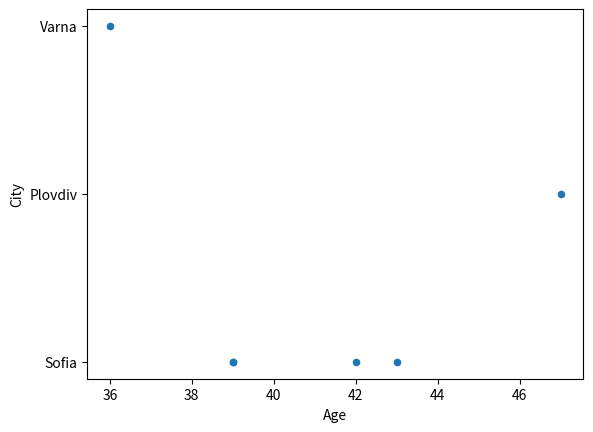
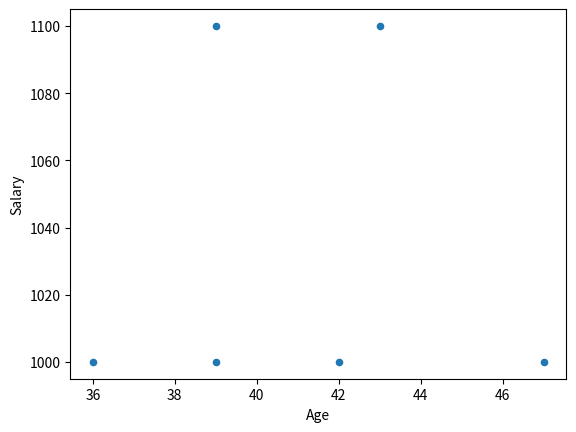

Python code for these plots, in order:
import pandas as pd
import matplotlib.pyplot as plt

datasetExample = {
    'First Name': ["Ivan", "Petar", "Dimitar", "Stoqn", "Philip", "Stephan"],
    'Last Name': ["Ivanov", "Petrov", "Dimitrov", "Stoqnov", "Philipov", "Stephanov"],
    'Age': [39, 43, 47, 42, 39, 36],
    'City': ["Sofia", "Sofia", "Plovdiv", "Sofia", "Sofia", "Varna"],
    'Salary': [1000, 1100, 1000, 1000, 1100, 1000],
    'Experience': [10, 15, 17, 14, 11, 5],
    'Grades': [4, 5, 6, 5, 4, 4]
}

dataframeExample = pd.DataFrame(datasetExample)


print(dataframeExample['First Name'].value_counts())
print()
print(len(dataframeExample))
print()
print(dataframeExample.shape)
print()
print(dataframeExample.describe())
print()
print(dataframeExample.min())
print()
print(dataframeExample.max())
print()
print(dataframeExample['Age'].mean())
print()
print(dataframeExample['Age'].median())
print()
print(dataframeExample.count())
print()
print(dataframeExample['Age'].var())
print()
print(dataframeExample['Age'].std())
print()
dataframeExample.plot.scatter(x="Age", y="City")
dataframeExample.plot.scatter(x="Age", y="Salary")
plt.show()